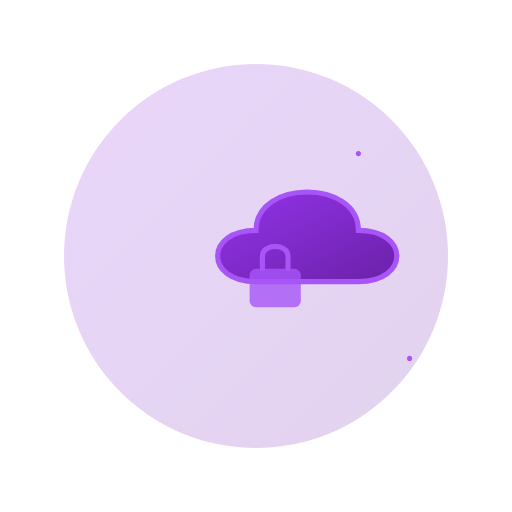
t = 0.00 s
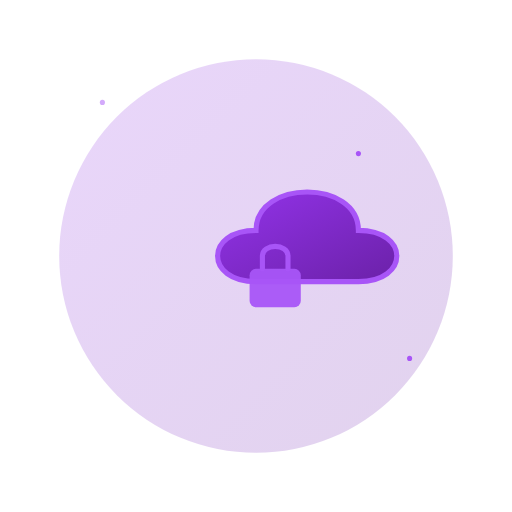
t = 0.75 s
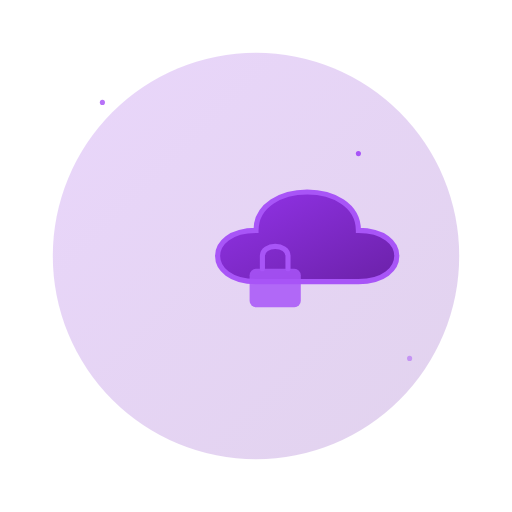
t = 1.75 s
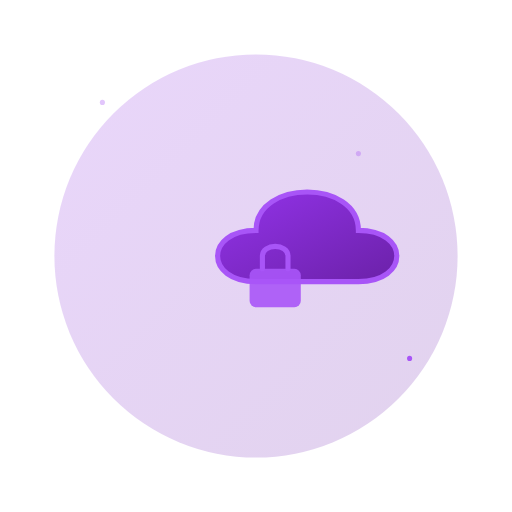
t = 2.50 s
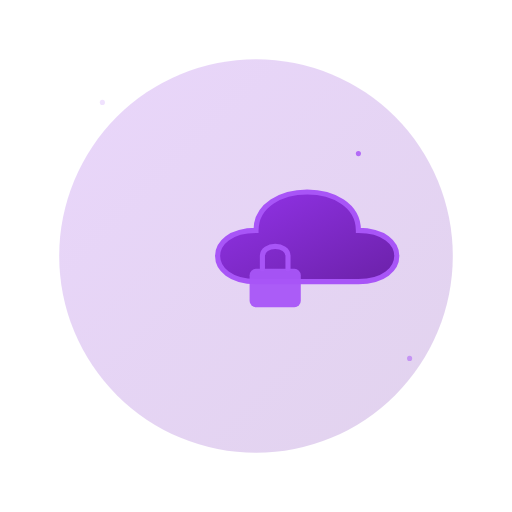
t = 3.25 s
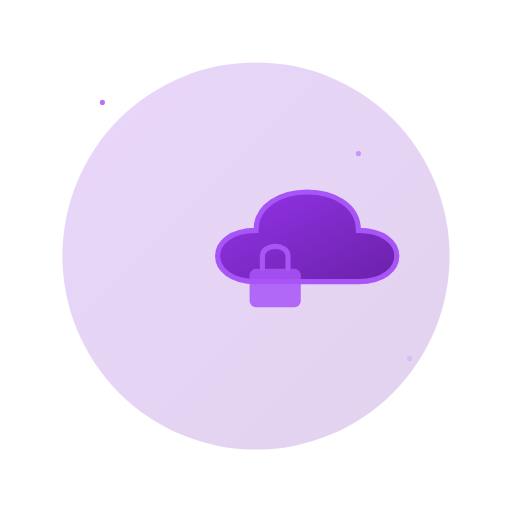
t = 4.25 s

The animated SVG that drew these frames (rendered in a browser with its animation timeline set to each time). Animation: 6 SMIL elements (animate=6); one cycle of 5.00 s, repeats indefinitely.

<?xml version="1.0" encoding="UTF-8" standalone="no"?>
<!DOCTYPE svg PUBLIC "-//W3C//DTD SVG 1.1//EN" "http://www.w3.org/Graphics/SVG/1.1/DTD/svg11.dtd">
<svg width="400" height="400" viewBox="0 0 400 400" xmlns="http://www.w3.org/2000/svg" xmlns:xlink="http://www.w3.org/1999/xlink" version="1.1">
  <defs>
    <linearGradient id="cloudGradient" x1="0%" y1="0%" x2="100%" y2="100%">
      <stop offset="0%" style="stop-color:#9333EA;stop-opacity:1" />
      <stop offset="100%" style="stop-color:#6B21A8;stop-opacity:1" />
    </linearGradient>
  </defs>
  
  <!-- Background circle with glow -->
  <circle cx="200" cy="200" r="150" fill="url(#cloudGradient)" opacity="0.2">
    <animate
      attributeName="r"
      values="150;160;150"
      dur="4s"
      repeatCount="indefinite"
    />
  </circle>
  
  <!-- Main cloud group -->
  <g id="mainCloud" transform="translate(100, 120)">
    <!-- Cloud shape -->
    <path
      d="M100,100 C60,100 60,60 100,60 C100,20 180,20 180,60 C220,60 220,100 180,100 Z"
      fill="url(#cloudGradient)"
      stroke="#A855F7"
      stroke-width="4"
    >
      <animate 
        attributeName="transform"
        type="translate"
        values="0 0; 0 -10; 0 0"
        dur="3s"
        repeatCount="indefinite"
      />
    </path>
    
    <!-- Lock body -->
    <g id="lockBody" transform="translate(95, 70)">
      <rect
        x="0"
        y="20"
        width="40"
        height="30"
        rx="5"
        fill="#A855F7"
      >
        <animate
          attributeName="opacity"
          values="0.8;1;0.8"
          dur="2s"
          repeatCount="indefinite"
        />
      </rect>
      <path
        d="M10,20 L10,10 C10,0 30,0 30,10 L30,20"
        fill="none"
        stroke="#A855F7"
        stroke-width="4"
        stroke-linecap="round"
      />
    </g>
  </g>
  
  <!-- Particles -->
  <circle cx="80" cy="80" r="2" fill="#A855F7">
    <animate
      attributeName="opacity"
      values="0;1;0"
      dur="3s"
      repeatCount="indefinite"
      begin="0s"
    />
  </circle>
  <circle cx="320" cy="280" r="2" fill="#A855F7">
    <animate
      attributeName="opacity"
      values="0;1;0"
      dur="3s"
      repeatCount="indefinite"
      begin="1s"
    />
  </circle>
  <circle cx="280" cy="120" r="2" fill="#A855F7">
    <animate
      attributeName="opacity"
      values="0;1;0"
      dur="3s"
      repeatCount="indefinite"
      begin="2s"
    />
  </circle>
</svg>
